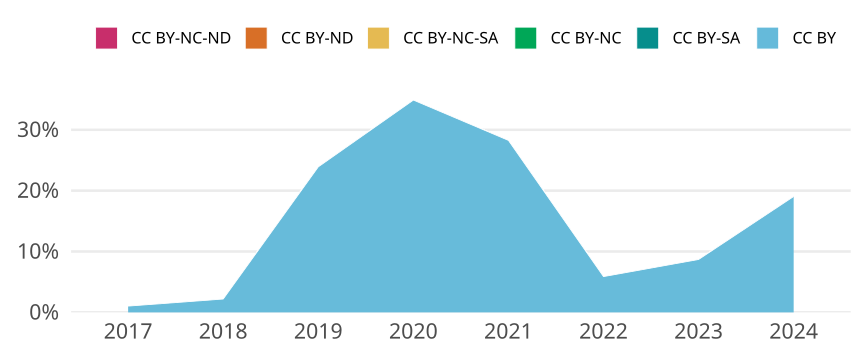

The file beside this chart, header and first rows:
cr_year, jn_all, cc, cc_total, prop
2017, 97, CC BY, 1, 0.01031
2017, 97, CC BY-SA, 0, 0
2017, 97, CC BY-NC, 0, 0
2017, 97, CC BY-NC-SA, 0, 0
2017, 97, CC BY-ND, 0, 0
2017, 97, CC BY-NC-ND, 0, 0
2018, 91, CC BY, 2, 0.02198
2018, 91, CC BY-SA, 0, 0
2018, 91, CC BY-NC, 0, 0
2018, 91, CC BY-NC-SA, 0, 0
2018, 91, CC BY-ND, 0, 0
2018, 91, CC BY-NC-ND, 0, 0
2019, 46, CC BY, 11, 0.2391
2019, 46, CC BY-SA, 0, 0
2019, 46, CC BY-NC, 0, 0
2019, 46, CC BY-NC-SA, 0, 0
2019, 46, CC BY-ND, 0, 0
2019, 46, CC BY-NC-ND, 0, 0
2020, 43, CC BY, 15, 0.3488
2020, 43, CC BY-SA, 0, 0
2020, 43, CC BY-NC, 0, 0
2020, 43, CC BY-NC-SA, 0, 0
2020, 43, CC BY-ND, 0, 0
2020, 43, CC BY-NC-ND, 0, 0
2021, 46, CC BY, 13, 0.2826
2021, 46, CC BY-SA, 0, 0
2021, 46, CC BY-NC, 0, 0
2021, 46, CC BY-NC-SA, 0, 0
2021, 46, CC BY-ND, 0, 0
2021, 46, CC BY-NC-ND, 0, 0
2022, 51, CC BY, 3, 0.05882
2022, 51, CC BY-SA, 0, 0
2022, 51, CC BY-NC, 0, 0
2022, 51, CC BY-NC-SA, 0, 0
2022, 51, CC BY-ND, 0, 0
2022, 51, CC BY-NC-ND, 0, 0
2023, 23, CC BY, 2, 0.08696
2023, 23, CC BY-SA, 0, 0
2023, 23, CC BY-NC, 0, 0
2023, 23, CC BY-NC-SA, 0, 0
2023, 23, CC BY-ND, 0, 0
2023, 23, CC BY-NC-ND, 0, 0
2024, 21, CC BY, 4, 0.1905
2024, 21, CC BY-SA, 0, 0
2024, 21, CC BY-NC, 0, 0
2024, 21, CC BY-NC-SA, 0, 0
2024, 21, CC BY-ND, 0, 0
2024, 21, CC BY-NC-ND, 0, 0
